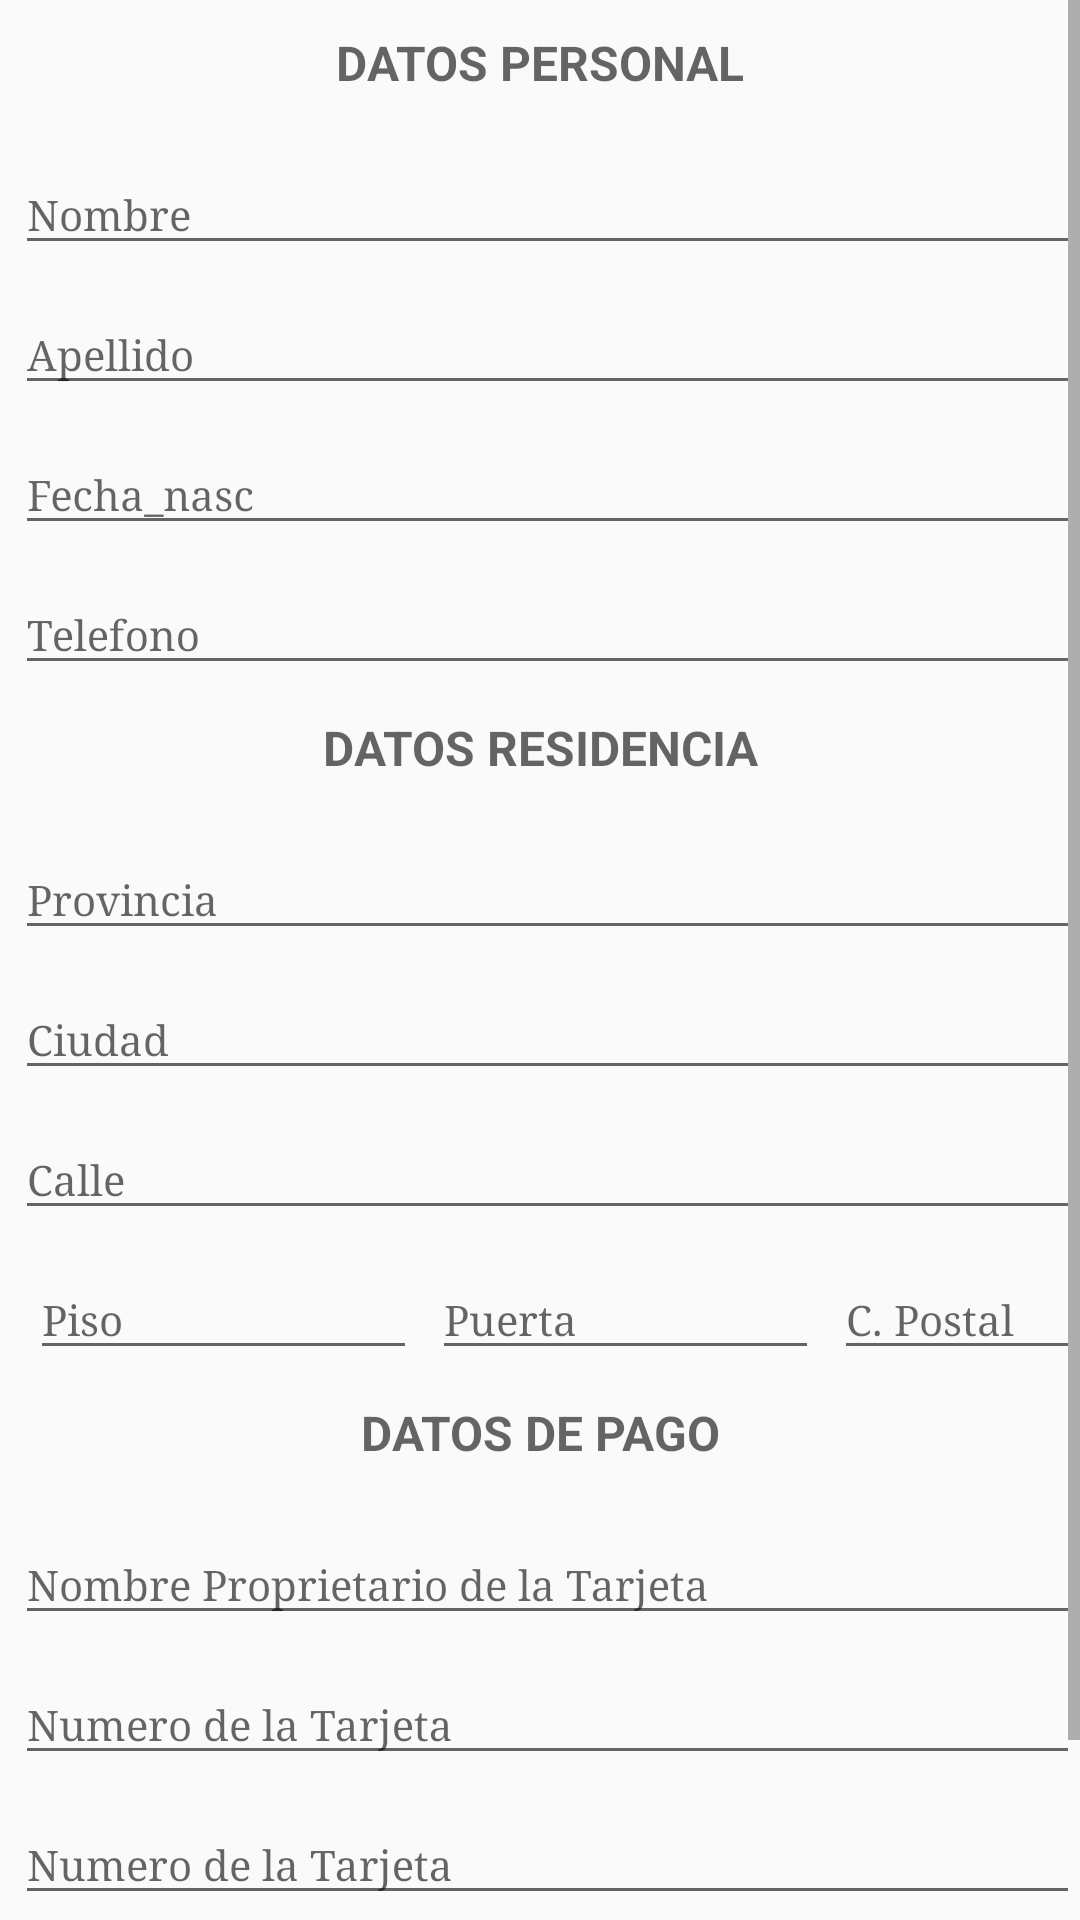

Android layout source for this screen:
<!-- AndroidManifest.xml: application theme AppTheme -->
<!-- res/layout/fragment_editar_perfil_.xml -->
<?xml version="1.0" encoding="utf-8"?>
<ScrollView xmlns:android="http://schemas.android.com/apk/res/android"

    xmlns:tools="http://schemas.android.com/tools"
    android:layout_width="match_parent"
    android:layout_height="match_parent"
    android:orientation="vertical"
    tools:context="com.example.Proyeto_DAM2_Tienda_Qr.vista.usuario.fragmentos.EditarPerfil_Fragment">



    <LinearLayout
        android:layout_width="match_parent"
        android:layout_height="wrap_content"
        android:orientation="vertical">

        <TextView
            android:id="@+id/infoDatosPersonal"
            android:layout_width="match_parent"
            android:layout_height="wrap_content"
            android:layout_marginTop="10dp"
            android:gravity="center"
            android:hint="DATOS PERSONAL"
            android:textSize="16sp"
            android:textStyle="bold" />


        <com.google.android.material.textfield.TextInputLayout
            android:id="@+id/inpuEditNom"
            android:layout_width="match_parent"
            android:layout_height="wrap_content"
            android:layout_marginStart="5dp"
            android:layout_marginTop="10dp"
            android:layout_marginLeft="5dp">

            <AutoCompleteTextView
                android:id="@+id/texEditNombre"
                android:layout_width="match_parent"
                android:layout_height="wrap_content"
                android:fontFamily="serif"
                android:textSize="14sp"
                android:hint="Nombre" />

        </com.google.android.material.textfield.TextInputLayout>

        <com.google.android.material.textfield.TextInputLayout
            android:id="@+id/inpuEditApellido"
            android:layout_width="match_parent"
            android:layout_height="wrap_content"
            android:layout_marginStart="5dp"
            android:layout_marginLeft="5dp">

            <AutoCompleteTextView
                android:id="@+id/texEditApellido"
                android:layout_width="match_parent"
                android:layout_height="wrap_content"
                android:fontFamily="serif"
                android:textSize="14sp"
                android:hint="Apellido" />

        </com.google.android.material.textfield.TextInputLayout>

        <com.google.android.material.textfield.TextInputLayout
            android:id="@+id/inpuEditFecha"
            android:layout_width="match_parent"
            android:layout_height="wrap_content"
            android:layout_marginStart="5dp"
            android:layout_marginLeft="5dp">

            <AutoCompleteTextView
                android:id="@+id/texEditFecha"
                android:layout_width="match_parent"
                android:layout_height="wrap_content"
                android:fontFamily="serif"
                android:textSize="14sp"
                android:hint="Fecha_nasc" />

        </com.google.android.material.textfield.TextInputLayout>

        <com.google.android.material.textfield.TextInputLayout
            android:id="@+id/inpuEditTele"
            android:layout_width="match_parent"
            android:layout_height="wrap_content"
            android:layout_marginStart="5dp"
            android:layout_marginLeft="5dp">

            <AutoCompleteTextView
                android:id="@+id/texEditTelefono"
                android:layout_width="match_parent"
                android:layout_height="wrap_content"
                android:fontFamily="serif"
                android:textSize="14sp"
                android:hint="Telefono" />

        </com.google.android.material.textfield.TextInputLayout>

        <TextView
            android:id="@+id/infoDatosResidencia"
            android:layout_width="match_parent"
            android:layout_height="wrap_content"
            android:layout_marginTop="10dp"
            android:gravity="center"
            android:hint="DATOS RESIDENCIA"
            android:textSize="16sp"
            android:textStyle="bold" />

        <com.google.android.material.textfield.TextInputLayout
            android:id="@+id/inpuEditProvincia"
            android:layout_width="match_parent"
            android:layout_height="wrap_content"
            android:layout_marginStart="5dp"
            android:layout_marginLeft="5dp"
            android:layout_marginTop="10dp"
            android:layout_marginRight="0dp">

            <AutoCompleteTextView
                android:id="@+id/texEditProvincia"
                android:layout_width="match_parent"
                android:layout_height="wrap_content"
                android:hint="Provincia"
                android:fontFamily="serif"
                android:textSize="14sp"
                tools:ignore="SmallSp,SpUsage" />

        </com.google.android.material.textfield.TextInputLayout>


        <com.google.android.material.textfield.TextInputLayout
            android:id="@+id/inpuEditCiudad"
            android:layout_width="match_parent"
            android:layout_height="wrap_content"
            android:layout_marginStart="5dp"
            android:layout_marginLeft="5dp">

            <AutoCompleteTextView
                android:id="@+id/texEditCiudad"
                android:layout_width="match_parent"
                android:layout_height="wrap_content"
                android:fontFamily="serif"
                android:textSize="14sp"
                android:hint="Ciudad" />

        </com.google.android.material.textfield.TextInputLayout>


        <com.google.android.material.textfield.TextInputLayout
            android:id="@+id/inpuEditCalle"
            android:layout_width="match_parent"
            android:layout_height="wrap_content"
            android:layout_marginStart="5dp"
            android:layout_marginLeft="5dp">

            <AutoCompleteTextView
                android:id="@+id/texEditCalle"
                android:layout_width="match_parent"
                android:layout_height="wrap_content"
                android:fontFamily="serif"
                android:textSize="14sp"
                android:hint="Calle" />

        </com.google.android.material.textfield.TextInputLayout>


        <LinearLayout
            android:layout_width="match_parent"
            android:layout_height="wrap_content"
            android:layout_marginStart="5dp"
            android:layout_marginLeft="5dp"
            android:orientation="horizontal">

            <com.google.android.material.textfield.TextInputLayout
                android:id="@+id/inpuEditPiso"
                android:layout_width="134dp"
                android:layout_height="match_parent">

                <AutoCompleteTextView
                    android:id="@+id/texEditPiso"
                    android:layout_width="match_parent"
                    android:layout_height="wrap_content"
                    android:layout_marginStart="5dp"
                    android:layout_marginLeft="5dp"
                    android:fontFamily="serif"
                    android:textSize="14sp"
                    android:hint="Piso" />

            </com.google.android.material.textfield.TextInputLayout>


            <com.google.android.material.textfield.TextInputLayout
                android:id="@+id/inpuEditPuerta"
                android:layout_width="134dp"
                android:layout_height="match_parent">

                <AutoCompleteTextView
                    android:id="@+id/texEditPuerta"
                    android:layout_width="match_parent"
                    android:layout_height="wrap_content"
                    android:layout_marginStart="5dp"
                    android:layout_marginLeft="5dp"
                    android:fontFamily="serif"
                    android:textSize="14sp"
                    android:hint="Puerta" />

            </com.google.android.material.textfield.TextInputLayout>

            <com.google.android.material.textfield.TextInputLayout
                android:id="@+id/inpuEditCP"
                android:layout_width="match_parent"
                android:layout_height="wrap_content"
                android:layout_marginStart="5dp"
                android:layout_marginLeft="5dp">

                <AutoCompleteTextView
                    android:id="@+id/texEditCp"
                    android:layout_width="match_parent"
                    android:layout_height="wrap_content"
                    android:fontFamily="serif"
                    android:textSize="14sp"
                    android:hint="C. Postal" />

            </com.google.android.material.textfield.TextInputLayout>

        </LinearLayout>

        <TextView
            android:id="@+id/infoDatosPago"
            android:layout_width="match_parent"
            android:layout_height="wrap_content"
            android:layout_marginTop="10dp"
            android:gravity="center"
            android:hint="DATOS DE PAGO"
            android:textSize="16sp"
            android:textStyle="bold" />

        <com.google.android.material.textfield.TextInputLayout
            android:id="@+id/inpuEditNomPropTarjeta"
            android:layout_width="match_parent"
            android:layout_height="wrap_content"
            android:layout_marginStart="5dp"
            android:layout_marginTop="10dp"
            android:layout_marginLeft="5dp">

            <AutoCompleteTextView
                android:id="@+id/texEditNomProTarjeta"
                android:layout_width="match_parent"
                android:layout_height="wrap_content"
                android:fontFamily="serif"
                android:textSize="14sp"
                android:hint="Nombre Proprietario de la Tarjeta" />

        </com.google.android.material.textfield.TextInputLayout>

        <com.google.android.material.textfield.TextInputLayout
            android:id="@+id/inpuEditNumPropTarjeta"
            android:layout_width="match_parent"
            android:layout_height="wrap_content"
            android:layout_marginStart="5dp"
            android:layout_marginLeft="5dp">

            <AutoCompleteTextView
                android:id="@+id/texEditNumProTarjeta"
                android:layout_width="match_parent"
                android:layout_height="wrap_content"
                android:textSize="14sp"
                android:fontFamily="serif"
                android:hint="Numero de la Tarjeta" />

        </com.google.android.material.textfield.TextInputLayout>


        <com.google.android.material.textfield.TextInputLayout
            android:id="@+id/inpuEditFechaTarjeta"
            android:layout_width="match_parent"
            android:layout_height="wrap_content"
            android:layout_marginStart="5dp"
            android:layout_marginLeft="5dp">

            <AutoCompleteTextView
                android:id="@+id/texEditFechaTarjeta"
                android:layout_width="match_parent"
                android:layout_height="wrap_content"
                android:fontFamily="serif"
                android:textSize="14sp"
                android:hint="Numero de la Tarjeta" />

        </com.google.android.material.textfield.TextInputLayout>

        <Button
            android:id="@+id/btn_guardarEditado"
            android:layout_width="match_parent"
            android:layout_height="wrap_content"
            android:layout_gravity="center"
            android:layout_marginLeft="15dp"
            android:layout_marginTop="10dp"
            android:layout_marginRight="15dp"
            android:layout_marginBottom="10dp"
            android:background="@drawable/button_raund"
            android:text="Guarda los cambios"
            android:textAllCaps="false"
            android:textColor="@color/color7"
            android:textSize="16sp" />

    </LinearLayout>
    
</ScrollView>
<!-- resources referenced by this layout -->
<resources>
  <color name="color7">#F0F0F0</color>
  <style name="AppTheme" parent="Theme.AppCompat.Light.DarkActionBar">
  
          
          <item name="colorPrimary">@color/colorPrimary</item>
          <item name="colorPrimaryDark">@color/colorPrimaryDark</item>
          <item name="colorAccent">@color/colorAccent</item>
      </style>
  <color name="colorPrimary">#00BCD4</color>
  <color name="colorPrimaryDark">#00BCD4</color>
  <color name="colorAccent">#a255ff</color>
</resources>
